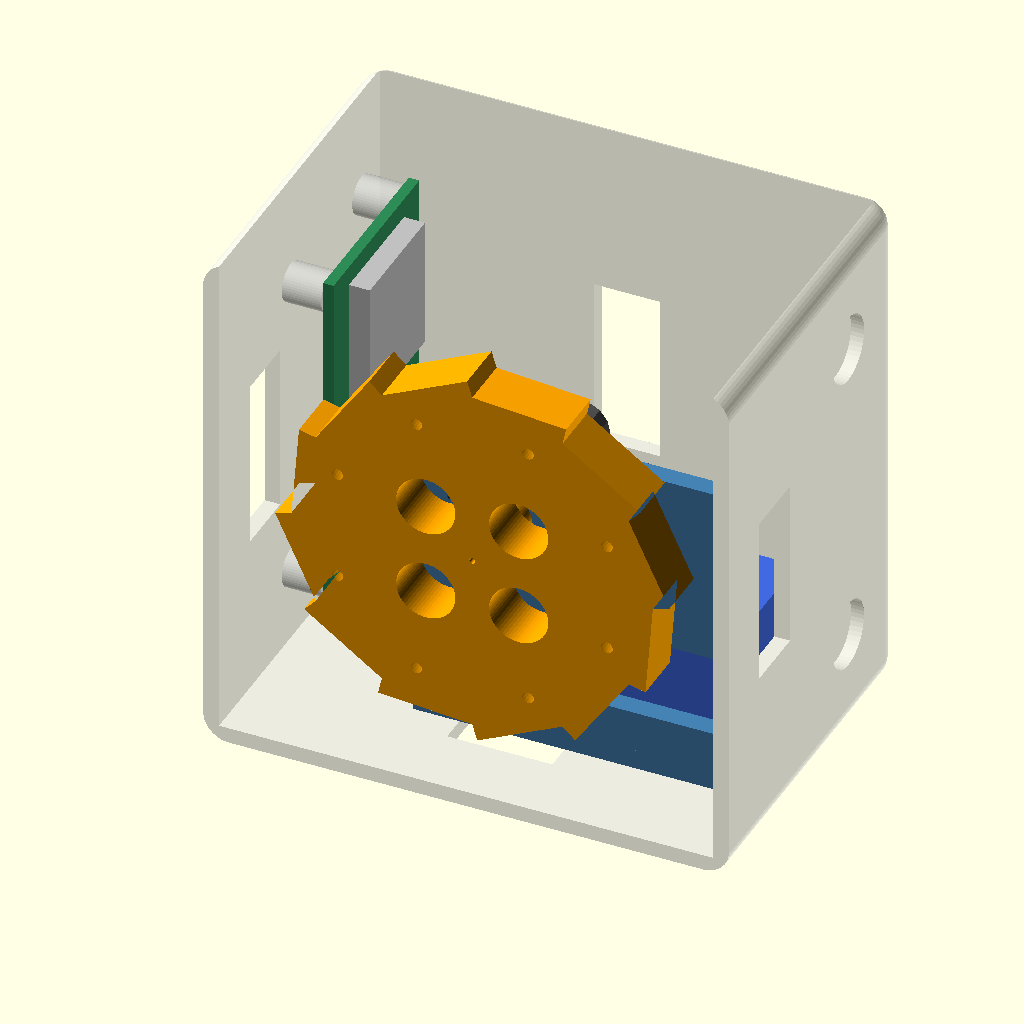
Cell 1: rendered with the file's own defaults.
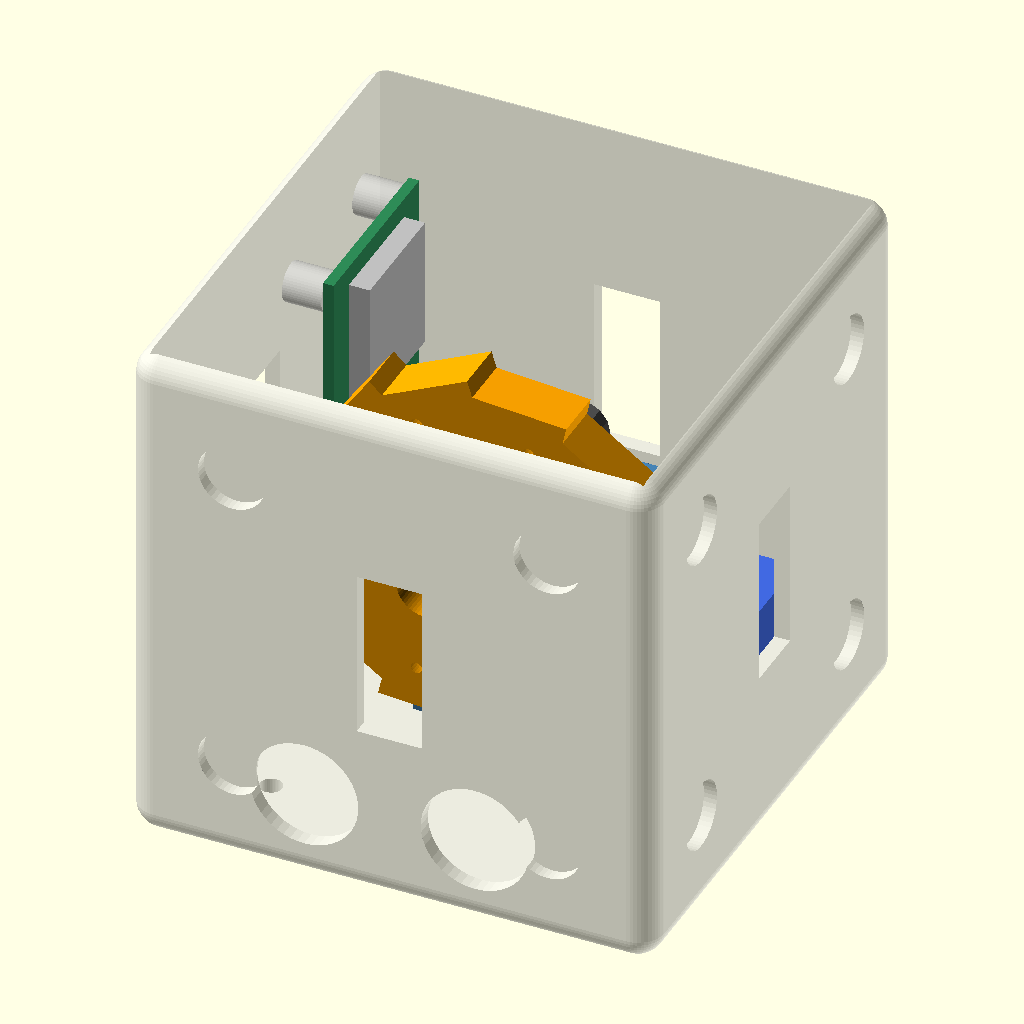
Cell 2: cut = false (everything else at default).
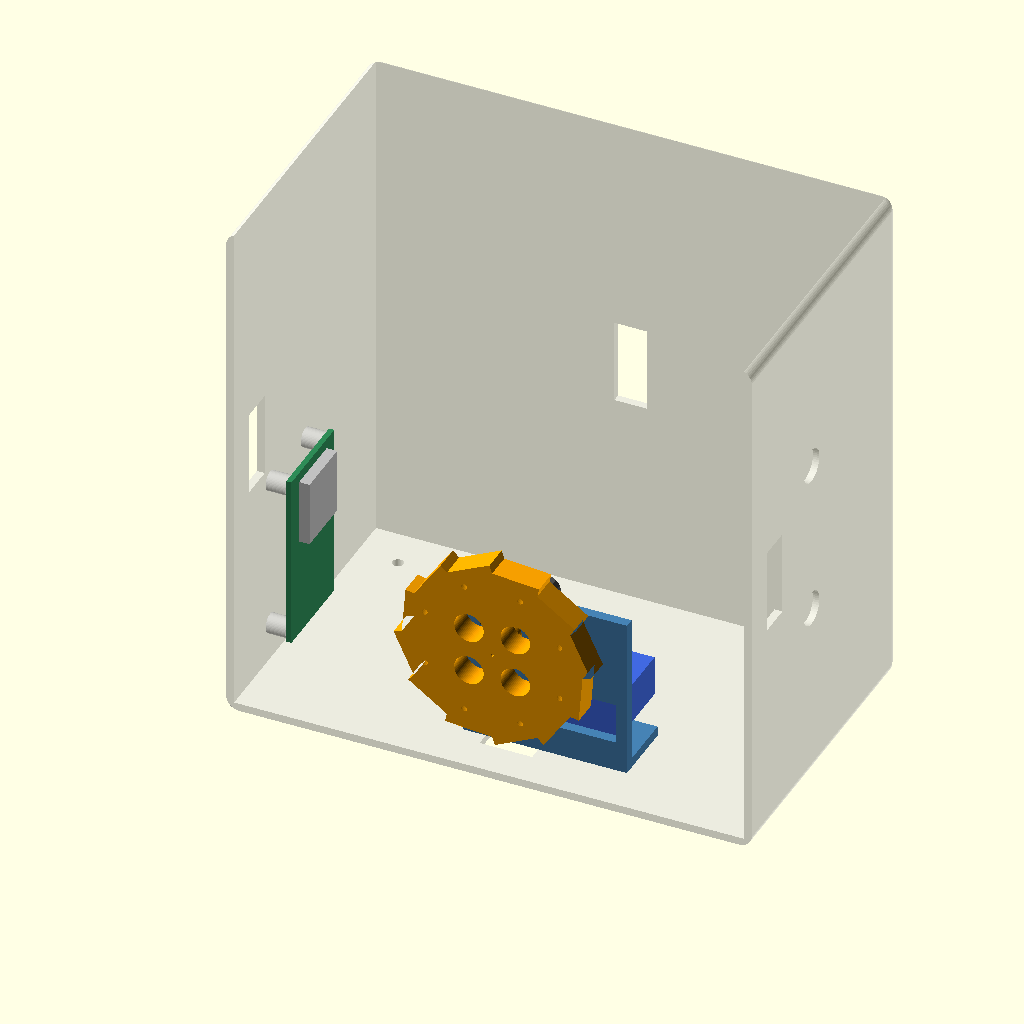
Cell 3: the same model with edge = 160.
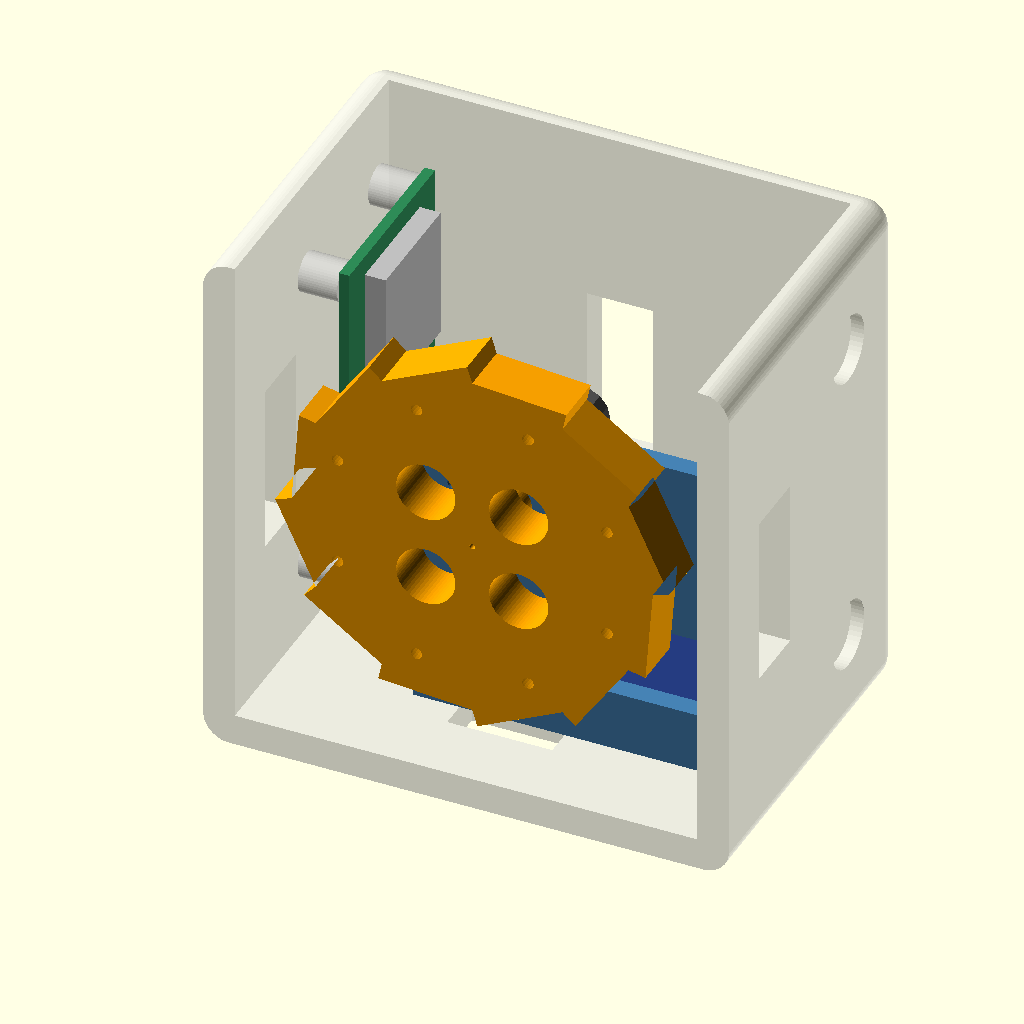
Cell 4: wall = 4.8 (everything else at default).
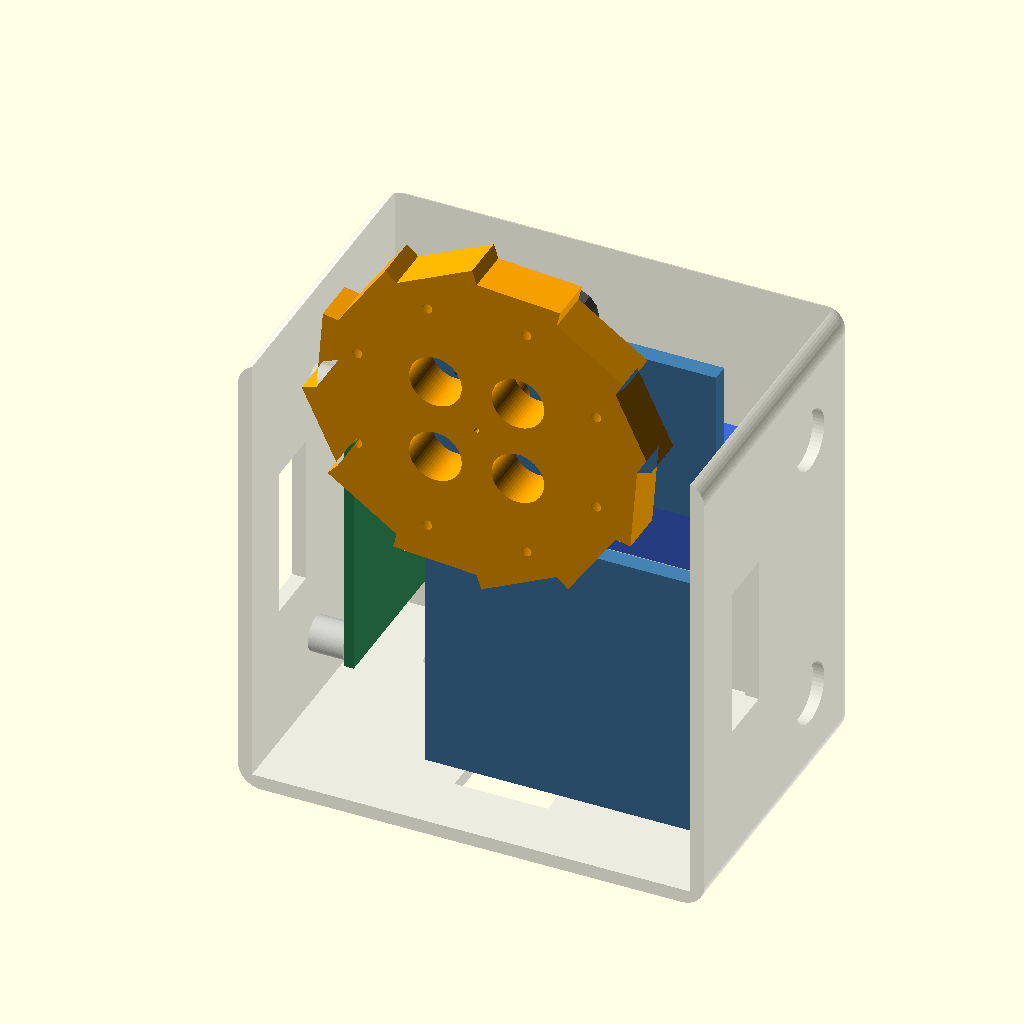
Cell 5: axis_h = 75.2 (everything else at default).
The same orthographic view direction (rotation 55°, 0°, 25°; colour scheme Cornfield) for every cell, with the view re-fitted per cell, so scale and position can differ between cells.
The OpenSCAD source (hardware/assembly.scad):
// STARYS — сборка модуля v0.2 в разрезе: корпус, маховик, кронштейн, ESP32.
// Нужна, чтобы проверить, что детали не пересекаются. F5 — просмотр.
// cut = true — срезать переднюю половину корпуса, чтобы видеть начинку.

use <module_body.scad>
use <flywheel.scad>

edge = 80;
wall = 2.4;
axis_h = 37.6;
cut = true;

// корпус (в разрезе)
color("Gainsboro", 0.55) difference() {
  body();
  if (cut) translate([-1, -1, -1]) cube([edge + 2, edge / 2 - 14, edge + 2]);
}

// кронштейн маховика на дне
color("SteelBlue") translate([edge / 2, edge / 2, wall]) bracket();

// маховик перед стойкой кронштейна, ось вдоль Y
color("Orange") translate([edge / 2, edge / 2 - 13, wall + axis_h]) rotate([-90, 0, 0]) wheel();

// мотор 8520 за стойкой
color("DimGray") translate([edge / 2, edge / 2 + 3, wall + axis_h]) rotate([-90, 0, 0]) cylinder(d = 8.5, h = 20);

// сервопривод собачки (габарит SG90 23 × 12,5 × 22,5 мм) за стойкой
color("RoyalBlue") translate([edge / 2 + 20 - 11.5, edge / 2 + 3, wall + axis_h - 22 - 6.2]) cube([23, 22.5, 12.4]);

// плата ESP32 DevKit на левой стенке
color("SeaGreen") translate([wall + 6.05, edge / 2 + 6, wall + 9]) cube([1.6, 28, 54]);
color("Silver") translate([wall + 7.65, edge / 2 + 11, wall + 40]) cube([3.2, 18, 20]);
Customizer parameters (derived from the source; name, type, default, range or options):
edge: number, default 80
wall: number, default 2.4
axis_h: number, default 37.6
cut: bool, default true
